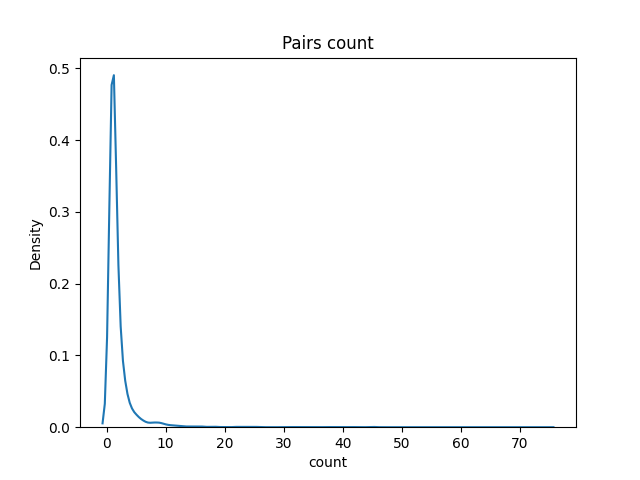

The file beside this chart, header and first rows:
ent1, ent2, count
Cambridge, Oxford, 74
Mulder, Scully, 66
D.C., Washington, 58
UK, US, 45
Europe, North America, 45
Canada, the United States, 45
Australia, New Zealand, 42
Fox, the United States, 41
England, France, 38
Australia, England, 37
M @-@, US, 35
California, Los Angeles, 32
NBC, the United States, 31
the United Kingdom, the United States, 30
Japan, North America, 26
England, Wales, 25
France, Paris, 25
Britain, France, 25
Gilbert, Sullivan, 24
France, Germany, 23
Parker, Stone, 22
Japan, the United States, 22
Homer, Marge, 22
Bart, Homer, 20
Bond, Fleming, 19
Bart, Lisa, 18
England, Scotland, 18
Europe, the United States, 18
NY, US, 18
Jack, Liz, 18
Canada, US, 17
Dwight, Michael, 16
England, London, 16
India, Pakistan, 16
Belgium, France, 16
Australia, Europe, 16
Asia, Europe, 16
Australia, Sydney, 15
Earth, Sun, 15
NY, New York, 15
France, Spain, 15
MD, US, 15
England, Henry, 14
Malaysia, Singapore, 14
Atlanta, Georgia, 14
Seattle, Washington, 14
Boston, Massachusetts, 14
Dean, Sam, 13
Chicago, Illinois, 13
New York, the United States, 13
Ireland, the United Kingdom, 13
Florida, Miami, 13
Edinburgh, Scotland, 12
House, Senate, 12
Germany, Italy, 12
Lennon, McCartney, 12
Dwight, Jim, 12
Australia, South Africa, 12
Finn, Rachel, 12
M @-@, Michigan, 12
... 5,075 more rows
